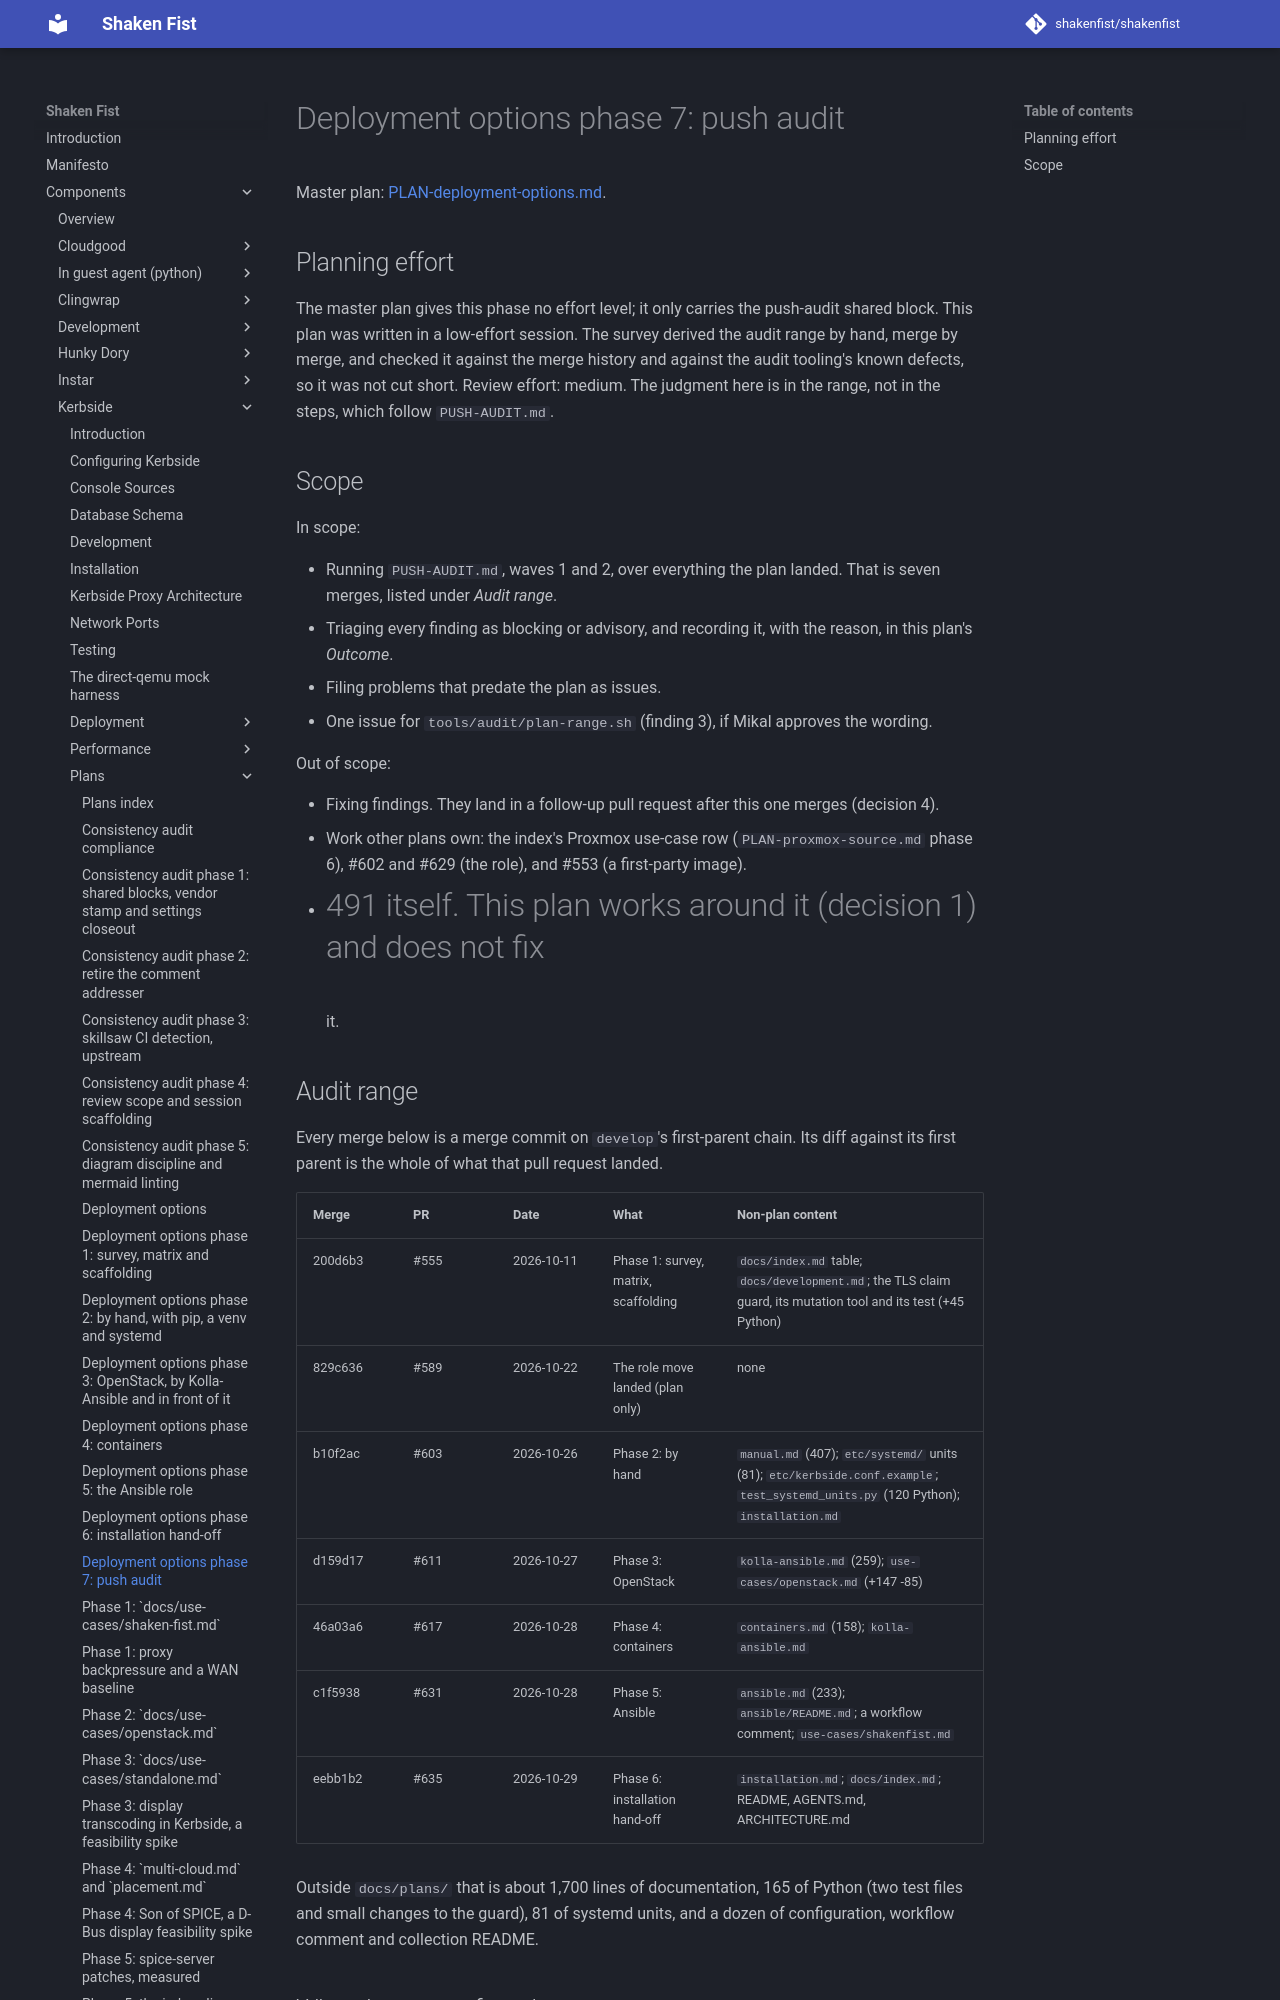

repository: shakenfist/shakenfist · page: components/kerbside/plans/PLAN-deployment-options-phase-07-push-audit/index.html · generator: mkdocs

# Deployment options phase 7: push audit

Master plan: [PLAN-deployment-options.md](/components/kerbside/plans/PLAN-deployment-options/).

## Planning effort

The master plan gives this phase no effort level; it only carries
the push-audit shared block. This plan was written in a low-effort
session. The survey derived the audit range by hand, merge by merge,
and checked it against the merge history and against the audit
tooling's known defects, so it was not cut short. Review effort:
medium. The judgment here is in the range, not in the steps, which
follow `PUSH-AUDIT.md`.

## Scope

In scope:

- Running `PUSH-AUDIT.md`, waves 1 and 2, over everything the plan
  landed. That is seven merges, listed under *Audit range*.
- Triaging every finding as blocking or advisory, and recording it,
  with the reason, in this plan's *Outcome*.
- Filing problems that predate the plan as issues.
- One issue for `tools/audit/plan-range.sh` (finding 3), if Mikal
  approves the wording.

Out of scope:

- Fixing findings. They land in a follow-up pull request after this
  one merges (decision 4).
- Work other plans own: the index's Proxmox use-case row
  (`PLAN-proxmox-source.md` phase 6), #602 and #629 (the role), and
  #553 (a first-party image).
- #491 itself. This plan works around it (decision 1) and does not fix
  it.

## Audit range

Every merge below is a merge commit on `develop`'s first-parent
chain. Its diff against its first parent is the whole of what that
pull request landed.

| Merge | PR | Date | What | Non-plan content |
|-------|----|------|------|------------------|
| 200d6b3 | #555 | 2026-10-11 | Phase 1: survey, matrix, scaffolding | `docs/index.md` table; `docs/development.md`; the TLS claim guard, its mutation tool and its test (+45 Python) |
| 829c636 | #589 | 2026-10-22 | The role move landed (plan only) | none |
| b10f2ac | #603 | 2026-10-26 | Phase 2: by hand | `manual.md` (407); `etc/systemd/` units (81); `etc/kerbside.conf.example`; `test_systemd_units.py` (120 Python); `installation.md` |
| d159d17 | #611 | 2026-10-27 | Phase 3: OpenStack | `kolla-ansible.md` (259); `use-cases/openstack.md` (+147 -85) |
| 46a03a6 | #617 | 2026-10-28 | Phase 4: containers | `containers.md` (158); `kolla-ansible.md` |
| c1f5938 | #631 | 2026-10-28 | Phase 5: Ansible | `ansible.md` (233); `ansible/README.md`; a workflow comment; `use-cases/shakenfist.md` |
| eebb1b2 | #635 | 2026-10-29 | Phase 6: installation hand-off | `installation.md`; `docs/index.md`; README, AGENTS.md, ARCHITECTURE.md |

Outside `docs/plans/` that is about 1,700 lines of documentation, 165
of Python (two test files and small changes to the guard), 81 of
systemd units, and a dozen of configuration, workflow comment and
collection README.
